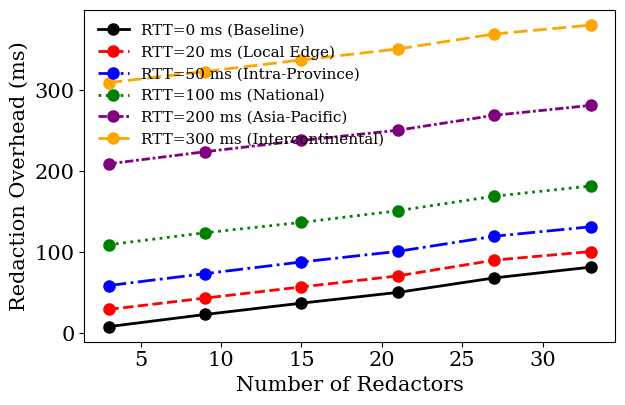

Write Python code to recreate this figure.
import matplotlib.pyplot as plt

# 样式设定：更符合论文出版风格
plt.rcParams.update({
    'font.size': 15,
    'font.family': 'serif',
    'axes.labelsize': 18,
    'axes.titlesize': 15,
    'legend.fontsize': 14,
    'xtick.labelsize': 15,
    'ytick.labelsize': 15,
    'lines.linewidth': 6,
    'lines.markersize': 8
})
fig, ax = plt.subplots(figsize=(6.5, 4.3))

# 更强对比度的颜色组合（色盲友好 & 高可辨识度）
colors = ['black', 'red', 'blue', 'green', 'purple', 'orange']
linestyles = ['-', '--', '-.', ':', (0, (3, 1, 1, 1)), (0, (5, 2))]
labels = ['RTT=0 ms (Baseline)', 'RTT=20 ms (Local Edge)', 'RTT=50 ms (Intra-Province)',
          'RTT=100 ms (National)', 'RTT=200 ms (Asia-Pacific)', 'RTT=300 ms (Intercontinental)']

t_values = [3, 9, 15, 21, 27, 33]
data = [
    [8.1, 23.1, 37.1, 50.4, 68.3, 81.6],
    [29.325, 43.357, 57.11, 70.756, 90.213, 100.789],
    [58.837, 73.513, 87.957, 101.039, 119.719, 131.431],
    [109.203, 124.04, 136.799, 151.202, 169.181, 181.753],
    [209.088, 224.048, 237.969, 250.589, 269.02, 281.275],
    [309.329, 323.07, 337.37, 350.883, 369.445, 380.398]
]

for i in range(6):
    ax.plot(t_values, data[i], marker='o', label=labels[i], color=colors[i], linestyle=linestyles[i], linewidth=2)

ax.set_xlabel("Number of Redactors", fontsize=15)
ax.set_ylabel("Redaction Overhead (ms)", fontsize=15)
#ax.grid(True, linestyle='--', linewidth=0.5, alpha=0.4)
ax.legend(loc='upper left', fontsize=11, frameon=False)

plt.tight_layout()
plt.show()
